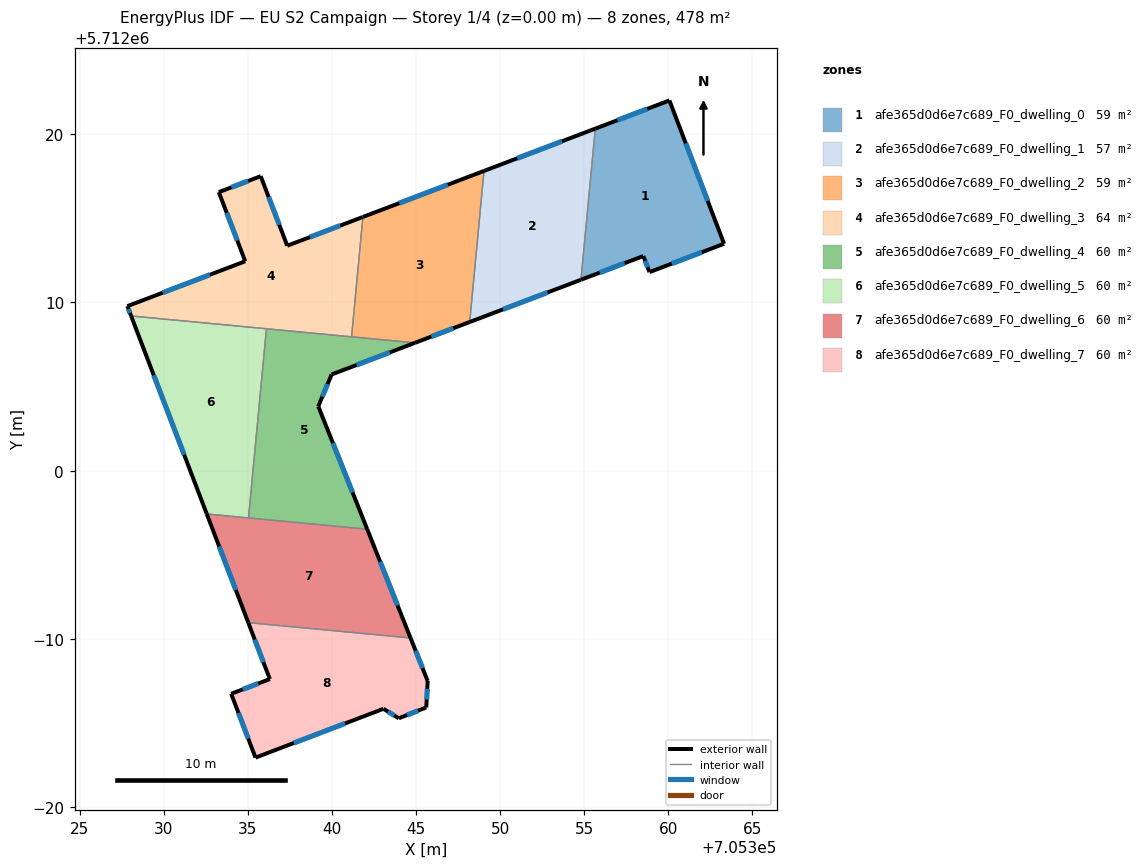
=== STOREY PLAN SPEC (per zone: floor XY polygon, exterior-wall plan segments, windows/doors) ===
zone 1: afe365d0d6e7c689_F0_dwelling_0  (59.2 m²)
  floor: (705360.07, 5712022.01) (705363.32, 5712013.49) (705358.89, 5712011.81) (705358.52, 5712012.76) (705354.81, 5712011.35) (705355.66, 5712020.34)
  exterior wall: (705360.07, 5712022.01) – (705355.66, 5712020.34)  [4.7 m]
    window: (705358.75, 5712021.51) – (705356.98, 5712020.84)  [2.3 m²]
  exterior wall: (705363.32, 5712013.49) – (705360.07, 5712022.01)  [9.1 m]
    window: (705362.35, 5712016.04) – (705361.04, 5712019.46)  [4.4 m²]
  exterior wall: (705358.89, 5712011.81) – (705363.32, 5712013.49)  [4.7 m]
    window: (705360.21, 5712012.31) – (705361.99, 5712012.99)  [2.3 m²]
  exterior wall: (705358.52, 5712012.76) – (705358.89, 5712011.81)  [1.0 m]
    window: (705358.63, 5712012.48) – (705358.78, 5712012.09)  [0.5 m²]
  exterior wall: (705354.81, 5712011.35) – (705358.52, 5712012.76)  [4.0 m]
    window: (705355.92, 5712011.77) – (705357.41, 5712012.34)  [1.9 m²]
  interior walls: 1
zone 2: afe365d0d6e7c689_F0_dwelling_1  (57.3 m²)
  floor: (705355.66, 5712020.34) (705354.81, 5712011.35) (705348.20, 5712008.84) (705349.05, 5712017.82)
  exterior wall: (705348.20, 5712008.84) – (705354.81, 5712011.35)  [7.1 m]
    window: (705350.18, 5712009.59) – (705352.83, 5712010.60)  [3.4 m²]
  exterior wall: (705355.66, 5712020.34) – (705349.05, 5712017.82)  [7.1 m]
    window: (705353.68, 5712019.58) – (705351.03, 5712018.57)  [3.4 m²]
  interior walls: 2
zone 3: afe365d0d6e7c689_F0_dwelling_2  (58.8 m²)
  floor: (705349.05, 5712017.82) (705348.20, 5712008.84) (705344.94, 5712007.60) (705341.17, 5712007.96) (705341.85, 5712015.08)
  exterior wall: (705349.05, 5712017.82) – (705341.85, 5712015.09)  [7.7 m]
    window: (705346.89, 5712017.00) – (705344.00, 5712015.90)  [3.7 m²]
  exterior wall: (705344.94, 5712007.60) – (705348.20, 5712008.84)  [3.5 m]
    window: (705345.92, 5712007.97) – (705347.22, 5712008.47)  [1.7 m²]
  interior walls: 3
zone 4: afe365d0d6e7c689_F0_dwelling_3  (63.6 m²)
  floor: (705341.85, 5712015.08) (705341.17, 5712007.96) (705328.07, 5712009.20) (705327.84, 5712009.78) (705334.85, 5712012.45) (705333.28, 5712016.56) (705335.77, 5712017.51) (705337.35, 5712013.37)
  exterior wall: (705333.28, 5712016.56) – (705334.85, 5712012.45)  [4.4 m]
    window: (705333.75, 5712015.33) – (705334.38, 5712013.68)  [2.1 m²]
  exterior wall: (705335.77, 5712017.51) – (705333.28, 5712016.56)  [2.7 m]
    window: (705335.02, 5712017.23) – (705334.03, 5712016.85)  [1.3 m²]
  exterior wall: (705337.35, 5712013.37) – (705335.77, 5712017.51)  [4.4 m]
    window: (705336.88, 5712014.61) – (705336.24, 5712016.27)  [2.1 m²]
  exterior wall: (705341.85, 5712015.08) – (705337.35, 5712013.37)  [4.8 m]
    window: (705340.50, 5712014.57) – (705338.69, 5712013.89)  [2.3 m²]
  exterior wall: (705327.84, 5712009.78) – (705328.07, 5712009.20)  [0.6 m]
    window: (705327.91, 5712009.61) – (705328.00, 5712009.37)  [0.3 m²]
  exterior wall: (705334.85, 5712012.45) – (705327.84, 5712009.78)  [7.5 m]
    window: (705332.75, 5712011.65) – (705329.94, 5712010.58)  [3.6 m²]
  interior walls: 3
zone 5: afe365d0d6e7c689_F0_dwelling_4  (59.7 m²)
  floor: (705344.94, 5712007.60) (705339.98, 5712005.72) (705339.19, 5712003.83) (705342.10, 5711996.52) (705335.05, 5711997.19) (705336.11, 5712008.44)
  exterior wall: (705339.98, 5712005.72) – (705344.94, 5712007.60)  [5.3 m]
    window: (705341.47, 5712006.28) – (705343.46, 5712007.04)  [2.6 m²]
  exterior wall: (705339.19, 5712003.83) – (705339.98, 5712005.72)  [2.1 m]
    window: (705339.43, 5712004.39) – (705339.75, 5712005.15)  [1.0 m²]
  exterior wall: (705342.10, 5711996.52) – (705339.19, 5712003.83)  [7.9 m]
    window: (705341.23, 5711998.71) – (705340.06, 5712001.64)  [3.8 m²]
  interior walls: 4
zone 6: afe365d0d6e7c689_F0_dwelling_5  (59.7 m²)
  floor: (705336.11, 5712008.44) (705335.05, 5711997.19) (705332.56, 5711997.42) (705328.07, 5712009.20)
  exterior wall: (705328.07, 5712009.20) – (705332.56, 5711997.42)  [12.6 m]
    window: (705329.41, 5712005.67) – (705331.22, 5712000.95)  [6.1 m²]
  interior walls: 3
zone 7: afe365d0d6e7c689_F0_dwelling_6  (59.7 m²)
  floor: (705342.10, 5711996.52) (705344.68, 5711990.05) (705335.03, 5711990.97) (705332.56, 5711997.42)
  exterior wall: (705344.68, 5711990.05) – (705342.10, 5711996.52)  [7.0 m]
    window: (705343.91, 5711991.99) – (705342.87, 5711994.59)  [3.4 m²]
  exterior wall: (705332.56, 5711997.42) – (705335.03, 5711990.97)  [6.9 m]
    window: (705333.30, 5711995.49) – (705334.29, 5711992.90)  [3.3 m²]
  interior walls: 3
zone 8: afe365d0d6e7c689_F0_dwelling_7  (59.7 m²)
  floor: (705344.68, 5711990.05) (705345.70, 5711987.50) (705345.61, 5711985.92) (705343.98, 5711985.28) (705343.07, 5711985.84) (705335.46, 5711982.94) (705334.02, 5711986.74) (705336.31, 5711987.61) (705335.03, 5711990.97)
  exterior wall: (705343.07, 5711985.84) – (705343.98, 5711985.28)  [1.1 m]
    window: (705343.34, 5711985.67) – (705343.71, 5711985.45)  [0.5 m²]
  exterior wall: (705335.46, 5711982.94) – (705343.07, 5711985.84)  [8.1 m]
    window: (705337.74, 5711983.81) – (705340.79, 5711984.97)  [3.9 m²]
  exterior wall: (705334.02, 5711986.74) – (705335.46, 5711982.94)  [4.1 m]
    window: (705334.45, 5711985.60) – (705335.03, 5711984.08)  [2.0 m²]
  exterior wall: (705336.31, 5711987.61) – (705334.02, 5711986.74)  [2.5 m]
    window: (705335.63, 5711987.35) – (705334.70, 5711987.00)  [1.2 m²]
  exterior wall: (705335.03, 5711990.97) – (705336.31, 5711987.61)  [3.6 m]
    window: (705335.42, 5711989.96) – (705335.93, 5711988.61)  [1.7 m²]
  exterior wall: (705345.70, 5711987.50) – (705344.68, 5711990.05)  [2.8 m]
    window: (705345.39, 5711988.26) – (705344.98, 5711989.29)  [1.3 m²]
  exterior wall: (705345.61, 5711985.92) – (705345.70, 5711987.50)  [1.6 m]
    window: (705345.64, 5711986.39) – (705345.67, 5711987.03)  [0.8 m²]
  exterior wall: (705343.98, 5711985.28) – (705345.61, 5711985.92)  [1.8 m]
    window: (705344.47, 5711985.47) – (705345.13, 5711985.73)  [0.8 m²]
  interior walls: 1

=== DERIVED (storey summary) ===
Building: EU S2 Campaign
Storey: 1 of 4  (floor level z = 0.00 m)
Storey gross floor area: 477.8 m²
Zones on this storey: 8
  - afe365d0d6e7c689_F0_dwelling_0: floor 59.2 m²; exterior wall 23.6 m (70.7 m²); 5 window(s) 11.4 m²; WWR 16.1%
  - afe365d0d6e7c689_F0_dwelling_1: floor 57.3 m²; exterior wall 14.2 m (42.5 m²); 2 window(s) 6.8 m²; WWR 16.1%
  - afe365d0d6e7c689_F0_dwelling_2: floor 58.8 m²; exterior wall 11.2 m (33.5 m²); 2 window(s) 5.4 m²; WWR 16.1%
  - afe365d0d6e7c689_F0_dwelling_3: floor 63.6 m²; exterior wall 24.4 m (73.3 m²); 6 window(s) 11.8 m²; WWR 16.1%
  - afe365d0d6e7c689_F0_dwelling_4: floor 59.7 m²; exterior wall 15.2 m (45.6 m²); 3 window(s) 7.4 m²; WWR 16.1%
  - afe365d0d6e7c689_F0_dwelling_5: floor 59.7 m²; exterior wall 12.6 m (37.8 m²); 1 window(s) 6.1 m²; WWR 16.1%
  - afe365d0d6e7c689_F0_dwelling_6: floor 59.7 m²; exterior wall 13.9 m (41.6 m²); 2 window(s) 6.7 m²; WWR 16.1%
  - afe365d0d6e7c689_F0_dwelling_7: floor 59.7 m²; exterior wall 25.4 m (76.2 m²); 8 window(s) 12.3 m²; WWR 16.1%
Zone adjacency (shared interzone walls):
  - afe365d0d6e7c689_F0_dwelling_0 ↔ afe365d0d6e7c689_F0_dwelling_1
  - afe365d0d6e7c689_F0_dwelling_1 ↔ afe365d0d6e7c689_F0_dwelling_2
  - afe365d0d6e7c689_F0_dwelling_2 ↔ afe365d0d6e7c689_F0_dwelling_3
  - afe365d0d6e7c689_F0_dwelling_2 ↔ afe365d0d6e7c689_F0_dwelling_4
  - afe365d0d6e7c689_F0_dwelling_3 ↔ afe365d0d6e7c689_F0_dwelling_4
  - afe365d0d6e7c689_F0_dwelling_3 ↔ afe365d0d6e7c689_F0_dwelling_5
  - afe365d0d6e7c689_F0_dwelling_4 ↔ afe365d0d6e7c689_F0_dwelling_5
  - afe365d0d6e7c689_F0_dwelling_4 ↔ afe365d0d6e7c689_F0_dwelling_6
  - afe365d0d6e7c689_F0_dwelling_5 ↔ afe365d0d6e7c689_F0_dwelling_6
  - afe365d0d6e7c689_F0_dwelling_6 ↔ afe365d0d6e7c689_F0_dwelling_7